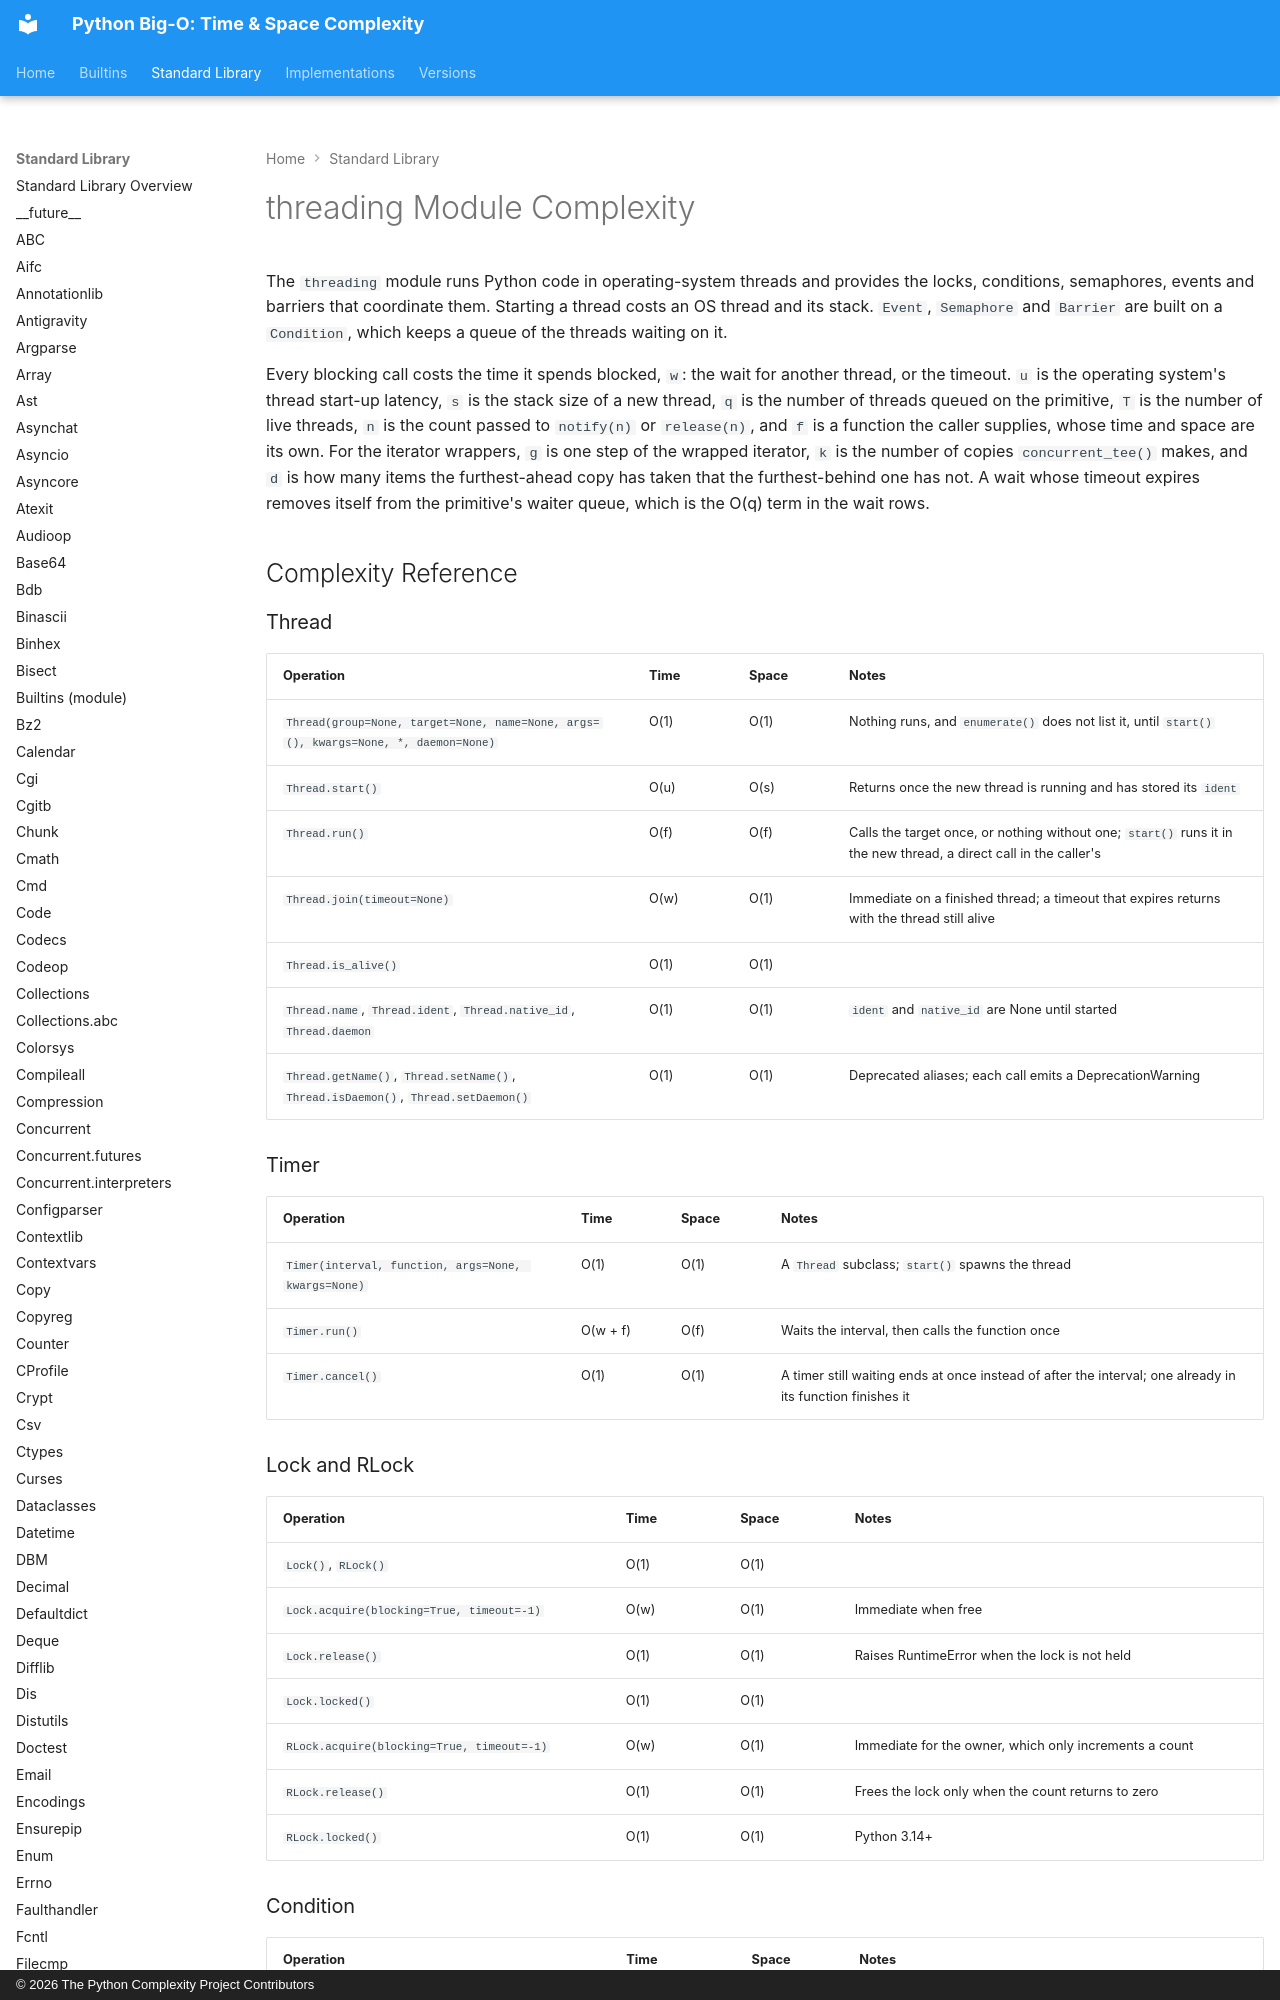

repository: heikkitoivonen/python-time-space-complexity · page: stdlib/threading/index.html · generator: mkdocs · copyright: © 2026 The Python Complexity Project Contributors

# threading Module Complexity

The `threading` module runs Python code in operating-system threads and provides the locks,
conditions, semaphores, events and barriers that coordinate them. Starting a thread costs an OS
thread and its stack. `Event`, `Semaphore` and `Barrier` are built on a `Condition`, which keeps a
queue of the threads waiting on it.

Every blocking call costs the time it spends blocked, `w`: the wait for another thread, or the
timeout. `u` is the operating system's thread start-up latency, `s` is the stack size of a new
thread, `q` is the number of threads queued on the primitive, `T` is the number of live threads,
`n` is the count passed to `notify(n)` or `release(n)`, and `f` is a function the caller supplies,
whose time and space are its own. For the iterator wrappers, `g` is one step of the wrapped
iterator, `k` is the number of copies `concurrent_tee()` makes, and `d` is how many items the
furthest-ahead copy has taken that the furthest-behind one has not. A wait whose timeout expires removes itself from the
primitive's waiter queue, which is the O(q) term in the wait rows.

## Complexity Reference

### Thread

| Operation | Time | Space | Notes |
|-----------|------|-------|-------|
| `Thread(group=None, target=None, name=None, args=(), kwargs=None, *, daemon=None)` | O(1) | O(1) | Nothing runs, and `enumerate()` does not list it, until `start()` |
| `Thread.start()` | O(u) | O(s) | Returns once the new thread is running and has stored its `ident` |
| `Thread.run()` | O(f) | O(f) | Calls the target once, or nothing without one; `start()` runs it in the new thread, a direct call in the caller's |
| `Thread.join(timeout=None)` | O(w) | O(1) | Immediate on a finished thread; a timeout that expires returns with the thread still alive |
| `Thread.is_alive()` | O(1) | O(1) | |
| `Thread.name`, `Thread.ident`, `Thread.native_id`, `Thread.daemon` | O(1) | O(1) | `ident` and `native_id` are None until started |
| `Thread.getName()`, `Thread.setName()`, `Thread.isDaemon()`, `Thread.setDaemon()` | O(1) | O(1) | Deprecated aliases; each call emits a DeprecationWarning |

### Timer

| Operation | Time | Space | Notes |
|-----------|------|-------|-------|
| `Timer(interval, function, args=None, kwargs=None)` | O(1) | O(1) | A `Thread` subclass; `start()` spawns the thread |
| `Timer.run()` | O(w + f) | O(f) | Waits the interval, then calls the function once |
| `Timer.cancel()` | O(1) | O(1) | A timer still waiting ends at once instead of after the interval; one already in its function finishes it |
